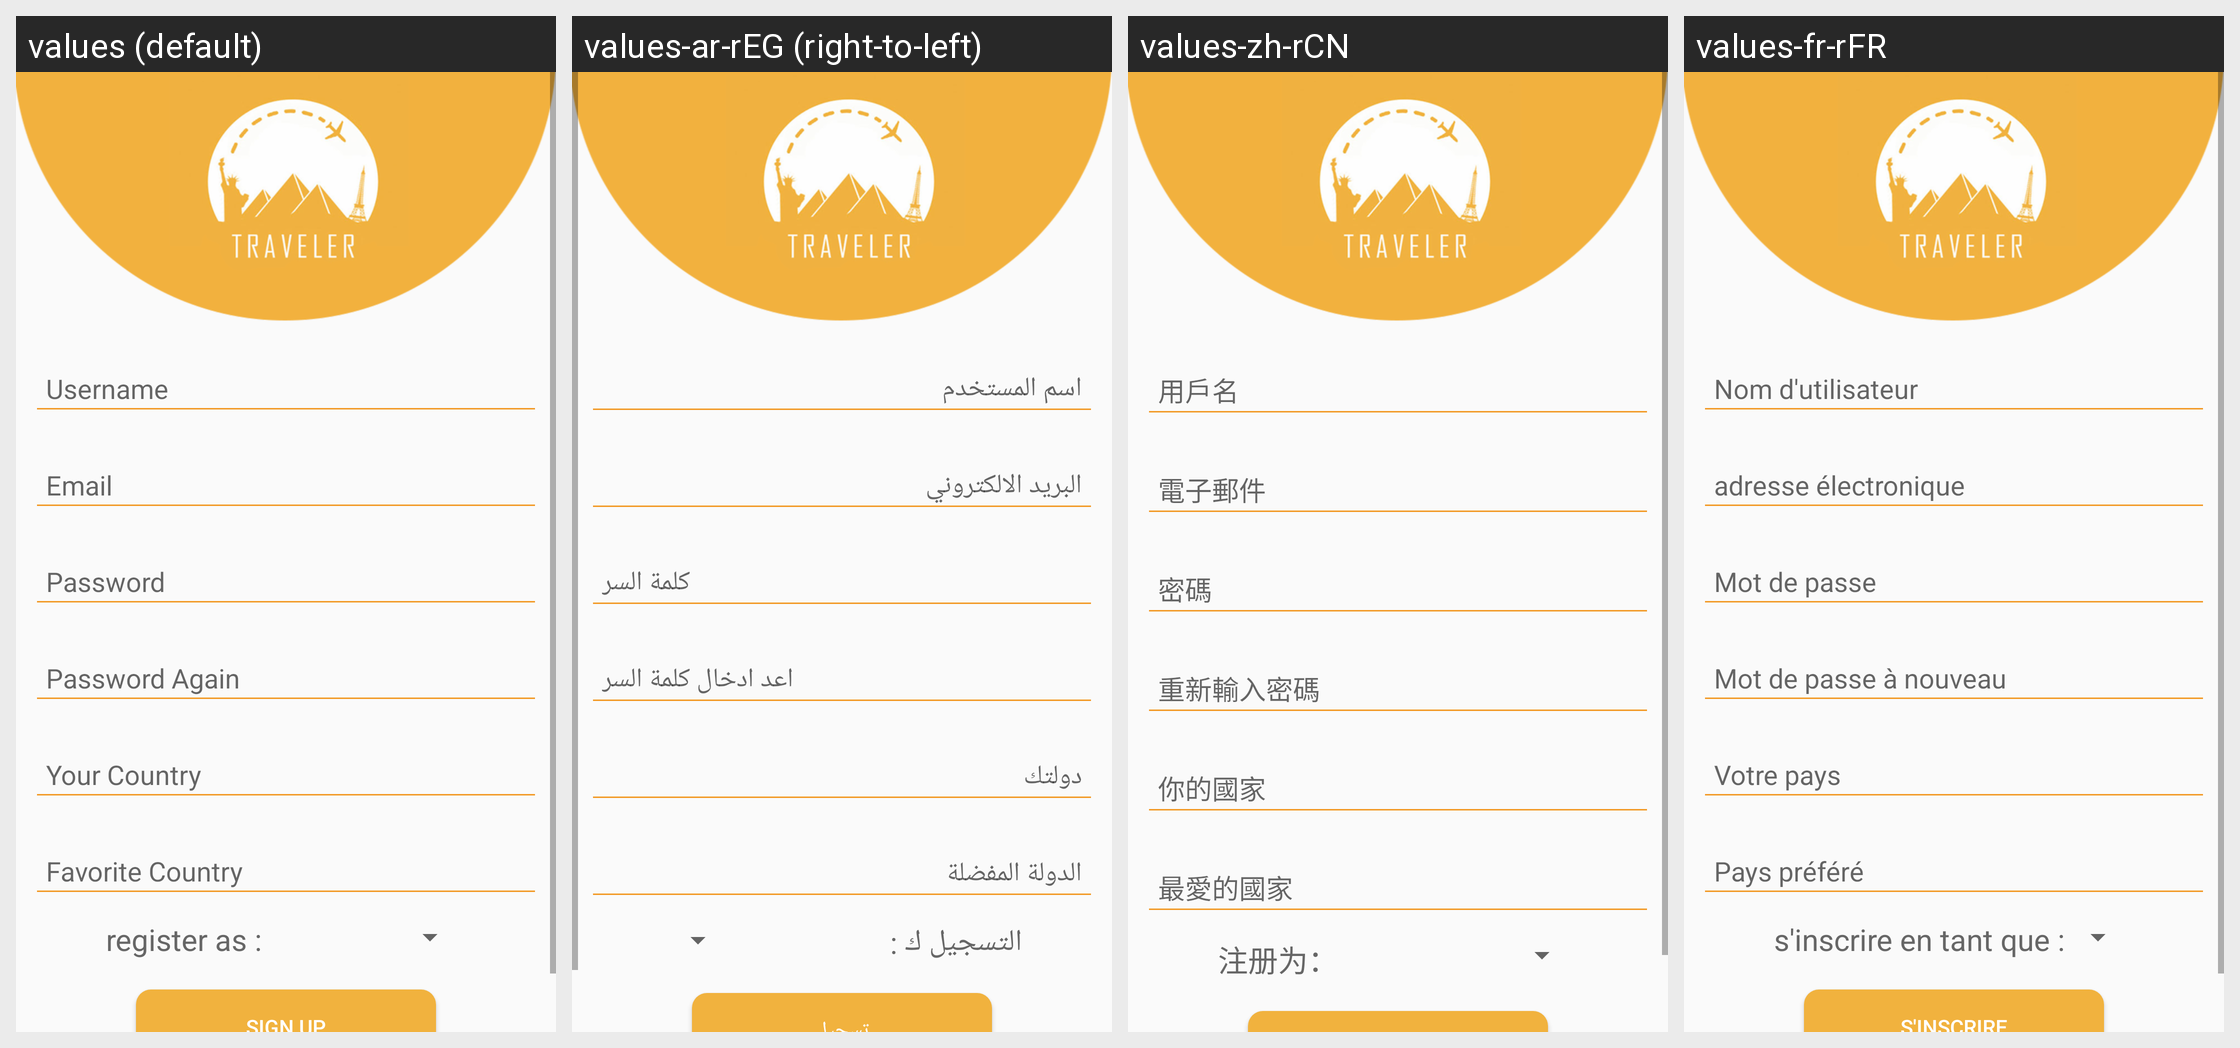

Locale-by-locale string values for the Android screen shown in this grid:
Android screen res/layout/activity_signup.xml rendered under 4 locales, left to right: values (default), values-ar-rEG (right-to-left), values-zh-rCN, values-fr-rFR. Device: Nexus 5 (rendered at 1080×1920; each locale shown at half size, 540×960, under a caption strip naming it); theme AppTheme.
Other locales in the repository, not shown: values-it-rIT.
Strings drawn on this screen, with the default value and each locale's value (text and hints the layout hard-codes, and strings that could not be matched under every locale, appear in the picture but are not listed):

username
  values: Username
  values-ar-rEG: اسم المستخدم
  values-zh-rCN: 用戶名
  values-fr-rFR: Nom d'utilisateur

email
  values: Email
  values-ar-rEG: البريد الالكتروني
  values-zh-rCN: 電子郵件
  values-fr-rFR: adresse électronique

password
  values: Password
  values-ar-rEG: كلمة السر
  values-zh-rCN: 密碼
  values-fr-rFR: Mot de passe

passwordagain
  values: Password Again
  values-ar-rEG: اعد ادخال كلمة السر
  values-zh-rCN: 重新輸入密碼
  values-fr-rFR: Mot de passe à nouveau

yourcountry
  values: Your Country
  values-ar-rEG: دولتك
  values-zh-rCN: 你的國家
  values-fr-rFR: Votre pays

favcountry
  values: Favorite Country
  values-ar-rEG: الدولة المفضلة
  values-zh-rCN: 最愛的國家
  values-fr-rFR: Pays préféré

registeras
  values: register as :
  values-ar-rEG: التسجيل ك :
  values-zh-rCN: 注册为：
  values-fr-rFR: s'inscrire en tant que :
